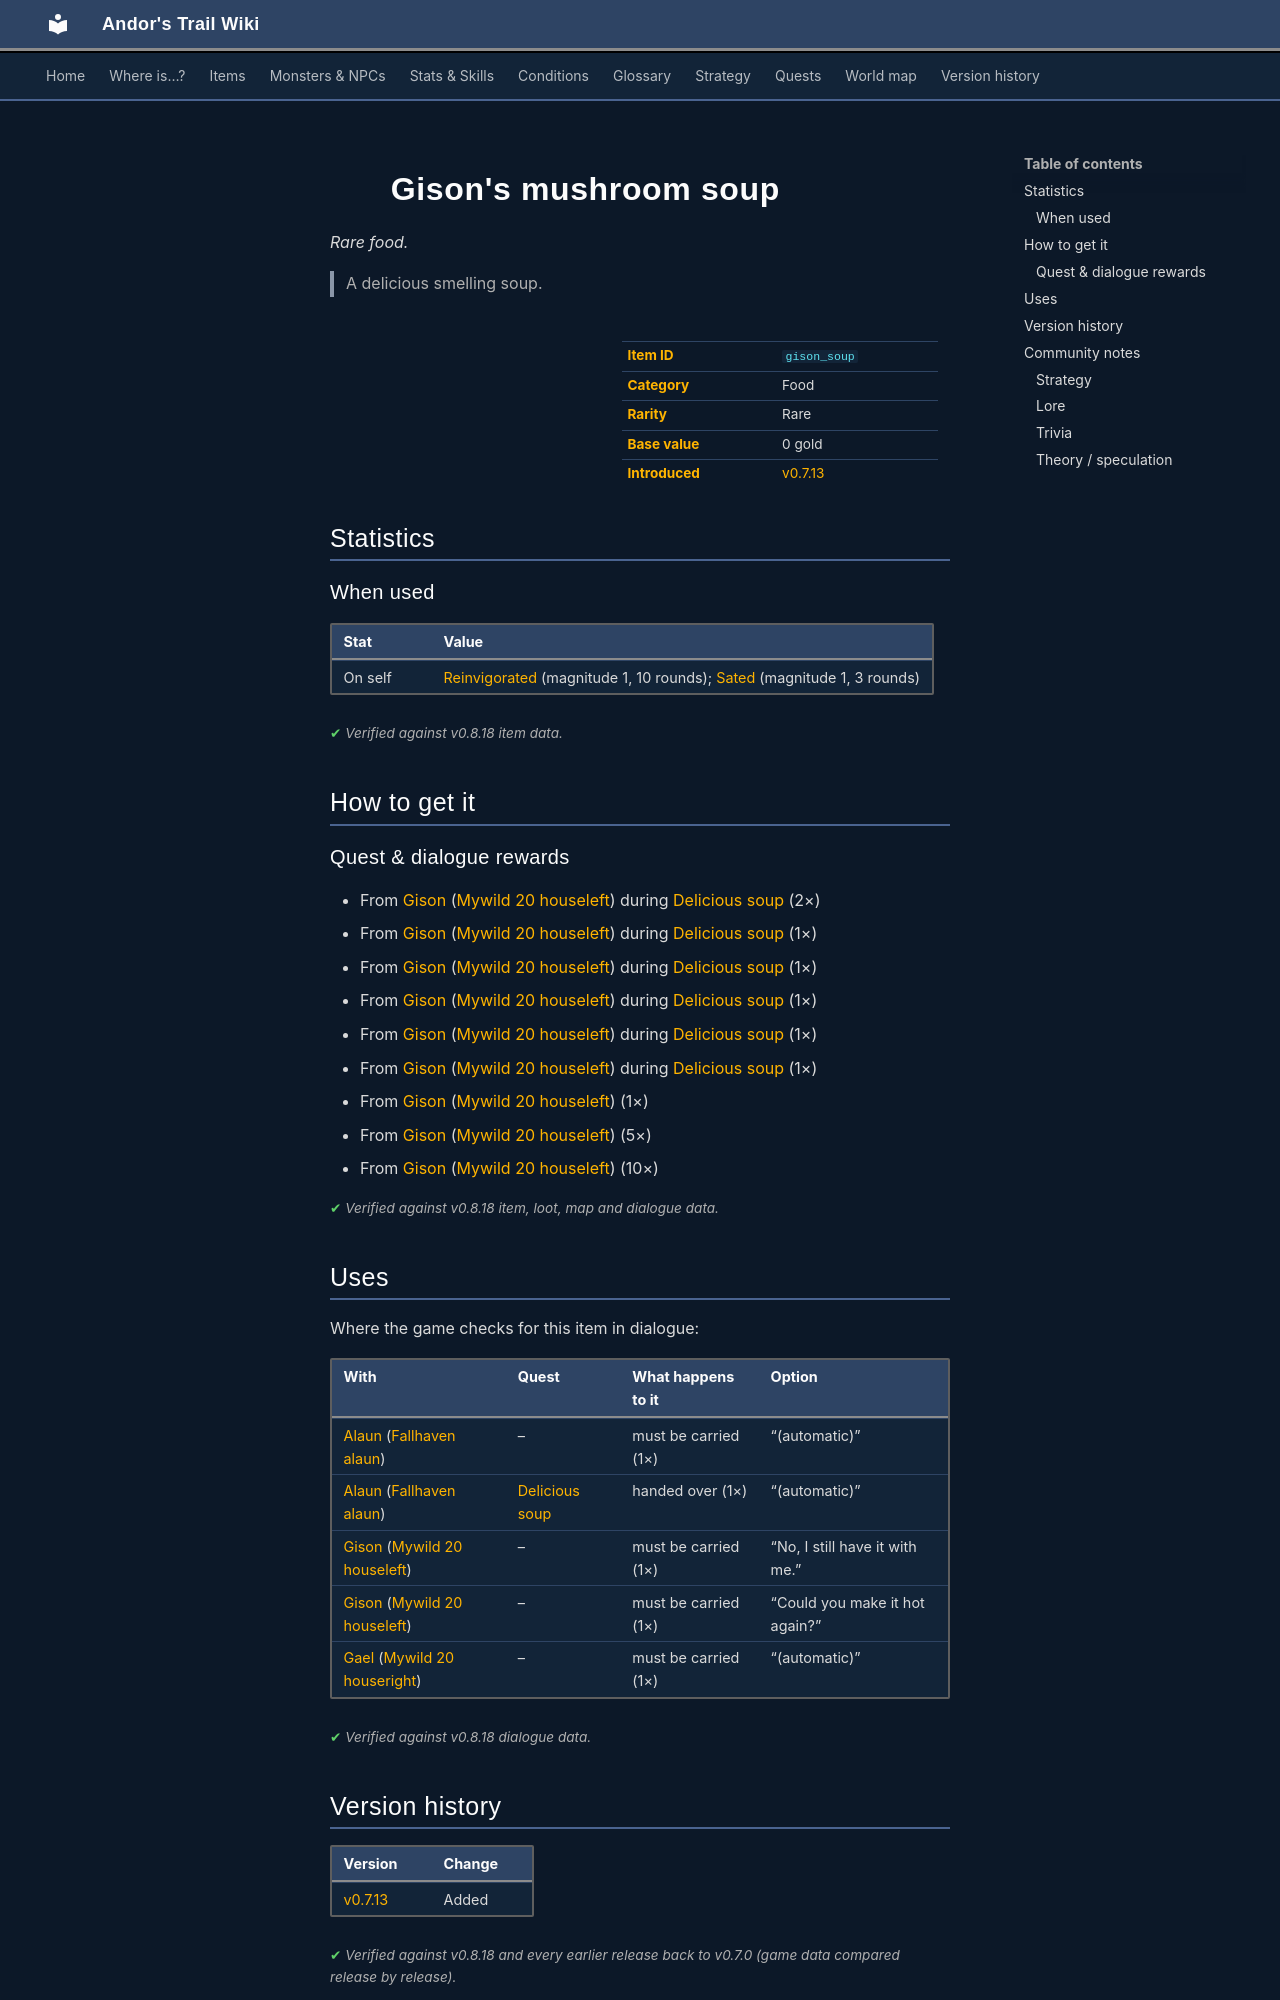

repository: asdfghjkl628/Andor-s-Trail-Wikiiii · page: items/gison_soup/index.html · generator: mkdocs

---
description: "Gison's mushroom soup is a rare food in Andor's Trail. How to get it: quests and dialogue. A delicious smelling soup."
---

# ![](../assets/icons/items/items_tometik1_9.png){ .sprite } Gison's mushroom soup

*Rare food.*

<div class="infobox" markdown>

<p class="ib-img"><img class="sprite" src="../../assets/icons/items/items_tometik1_9.png" alt=""></p>

| | |
|---|---|
| **Item ID** | `gison_soup` |
| **Category** | Food |
| **Rarity** | Rare |
| **Base value** | 0 gold |
| **Introduced** | [v0.7.13](../versions/0.7.13.md) |

</div>

> A delicious smelling soup.

## Statistics

### When used

| Stat | Value |
|---|---|
| On self | [Reinvigorated](../conditions/reinvigorated.md) (magnitude 1, 10 rounds); [Sated](../conditions/sated.md) (magnitude 1, 3 rounds) |

<p class="verified">Verified against v0.8.18 item data.</p>

## How to get it

### Quest & dialogue rewards

- From [Gison](../monsters/gison.md) ([Mywild 20 houseleft](../maps/mywild20_houseleft.md)) during [Delicious soup](../quests/gison_soup.md#stage-100) (2×)
- From [Gison](../monsters/gison.md) ([Mywild 20 houseleft](../maps/mywild20_houseleft.md)) during [Delicious soup](../quests/gison_soup.md#stage-20) (1×)
- From [Gison](../monsters/gison.md) ([Mywild 20 houseleft](../maps/mywild20_houseleft.md)) during [Delicious soup](../quests/gison_soup.md#stage-22) (1×)
- From [Gison](../monsters/gison.md) ([Mywild 20 houseleft](../maps/mywild20_houseleft.md)) during [Delicious soup](../quests/gison_soup.md#stage-24) (1×)
- From [Gison](../monsters/gison.md) ([Mywild 20 houseleft](../maps/mywild20_houseleft.md)) during [Delicious soup](../quests/gison_soup.md#stage-26) (1×)
- From [Gison](../monsters/gison.md) ([Mywild 20 houseleft](../maps/mywild20_houseleft.md)) during [Delicious soup](../quests/gison_soup.md#stage-28) (1×)
- From [Gison](../monsters/gison.md) ([Mywild 20 houseleft](../maps/mywild20_houseleft.md)) (1×)
- From [Gison](../monsters/gison.md) ([Mywild 20 houseleft](../maps/mywild20_houseleft.md)) (5×)
- From [Gison](../monsters/gison.md) ([Mywild 20 houseleft](../maps/mywild20_houseleft.md)) (10×)


<p class="verified">Verified against v0.8.18 item, loot, map and dialogue data.</p>

## Uses

Where the game checks for this item in dialogue:

| With | Quest | What happens to it | Option |
|---|---|---|---|
| [Alaun](../monsters/alaun.md) ([Fallhaven alaun](../maps/fallhaven_alaun.md)) | – | must be carried (1×) | “(automatic)” |
| [Alaun](../monsters/alaun.md) ([Fallhaven alaun](../maps/fallhaven_alaun.md)) | [Delicious soup](../quests/gison_soup.md#stage-30) | handed over (1×) | “(automatic)” |
| [Gison](../monsters/gison.md) ([Mywild 20 houseleft](../maps/mywild20_houseleft.md)) | – | must be carried (1×) | “No, I still have it with me.” |
| [Gison](../monsters/gison.md) ([Mywild 20 houseleft](../maps/mywild20_houseleft.md)) | – | must be carried (1×) | “Could you make it hot again?” |
| [Gael](../monsters/gael.md) ([Mywild 20 houseright](../maps/mywild20_houseright.md)) | – | must be carried (1×) | “(automatic)” |

<p class="verified">Verified against v0.8.18 dialogue data.</p>


## Version history

| Version | Change |
|---|---|
| [v0.7.13](../versions/0.7.13.md) | Added |

<p class="verified">Verified against v0.8.18 and every earlier release back to v0.7.0 (game data compared release by release).</p>


## Community notes

<small>Written by players, not generated from game data. **Strategy**: how and when to use it · **Lore**: the in-world story · **Trivia**: real-world facts, references, development history · **Theory / speculation**: unconfirmed ideas; may just be unfinished content</small>

### Strategy

*No notes yet. Contributions are welcome: [add a note](https://github.com/asdfghjkl628/Andor-s-Trail-Wikiiii/new/main/notes/items?filename=gison_soup.md&value=%23%23%20Strategy%0A%0A%3C%21--%20how%20and%20when%20to%20use%20it%20--%3E%0A%0A%23%23%20Lore%0A%0A%3C%21--%20the%20in-world%20story%20--%3E%0A%0A%23%23%20Trivia%0A%0A%3C%21--%20real-world%20facts%2C%20references%2C%20development%20history%20--%3E%0A%0A%23%23%20Theory%20/%20speculation%0A%0A%3C%21--%20unconfirmed%20ideas%3B%20may%20just%20be%20unfinished%20content%20--%3E%0A).*

### Lore

*No notes yet. Contributions are welcome: [add a note](https://github.com/asdfghjkl628/Andor-s-Trail-Wikiiii/new/main/notes/items?filename=gison_soup.md&value=%23%23%20Strategy%0A%0A%3C%21--%20how%20and%20when%20to%20use%20it%20--%3E%0A%0A%23%23%20Lore%0A%0A%3C%21--%20the%20in-world%20story%20--%3E%0A%0A%23%23%20Trivia%0A%0A%3C%21--%20real-world%20facts%2C%20references%2C%20development%20history%20--%3E%0A%0A%23%23%20Theory%20/%20speculation%0A%0A%3C%21--%20unconfirmed%20ideas%3B%20may%20just%20be%20unfinished%20content%20--%3E%0A).*
